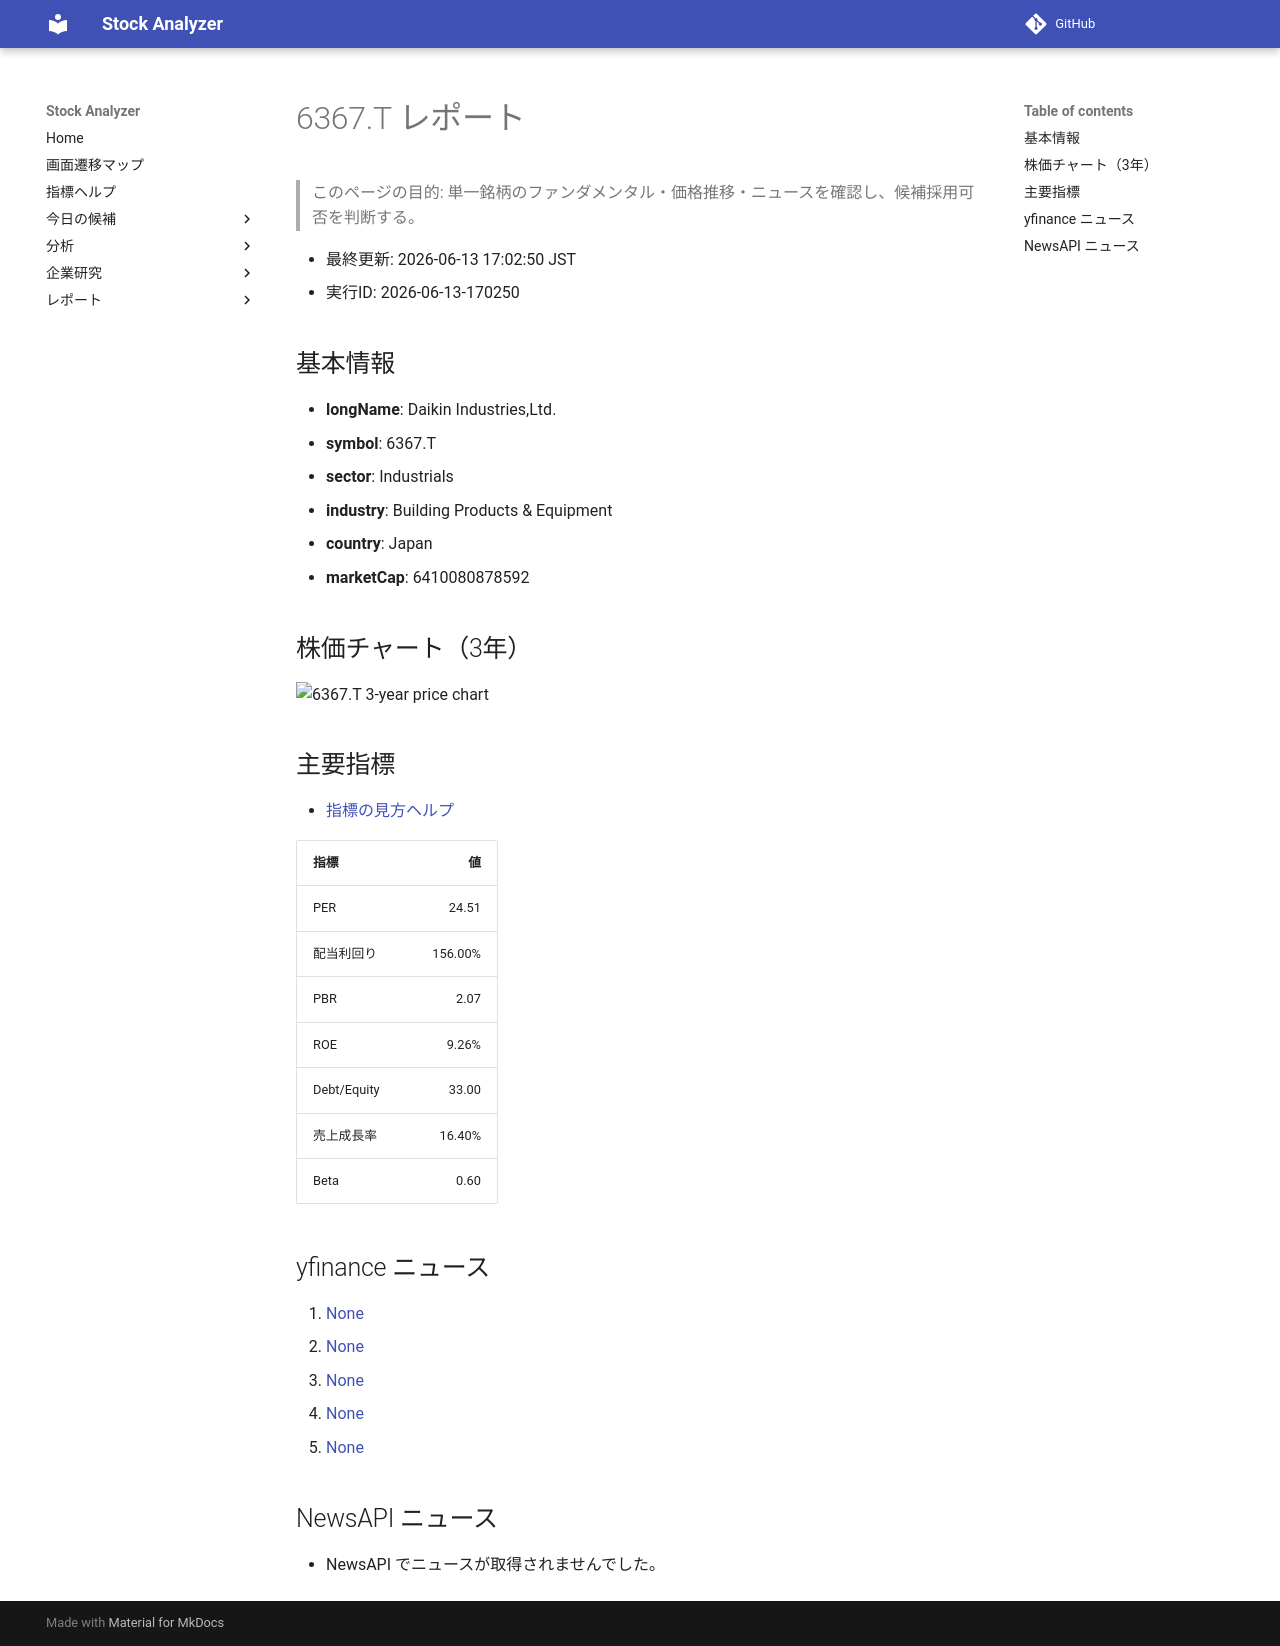

repository: Yumi-note/Making-APP · page: reports/2026-06-13/170250/6367_T/index.html · generator: mkdocs

# 6367.T レポート

> このページの目的: 単一銘柄のファンダメンタル・価格推移・ニュースを確認し、候補採用可否を判断する。

- 最終更新: 2026-06-13 17:02:50 JST
- 実行ID: 2026-06-13-170250

## 基本情報

- **longName**: Daikin Industries,Ltd.
- **symbol**: 6367.T
- **sector**: Industrials
- **industry**: Building Products & Equipment
- **country**: Japan
- **marketCap**: 6410080878592

## 株価チャート（3年）

![6367.T 3-year price chart](6367_T_3y.png)

## 主要指標

- [指標の見方ヘルプ](../../../../indicators.md)

| 指標 | 値 |
|---|---:|
| PER | 24.51 |
| 配当利回り | 156.00% |
| PBR | 2.07 |
| ROE | 9.26% |
| Debt/Equity | 33.00 |
| 売上成長率 | 16.40% |
| Beta | 0.60 |

## yfinance ニュース

1. [None](None)
2. [None](None)
3. [None](None)
4. [None](None)
5. [None](None)

## NewsAPI ニュース

- NewsAPI でニュースが取得されませんでした。
